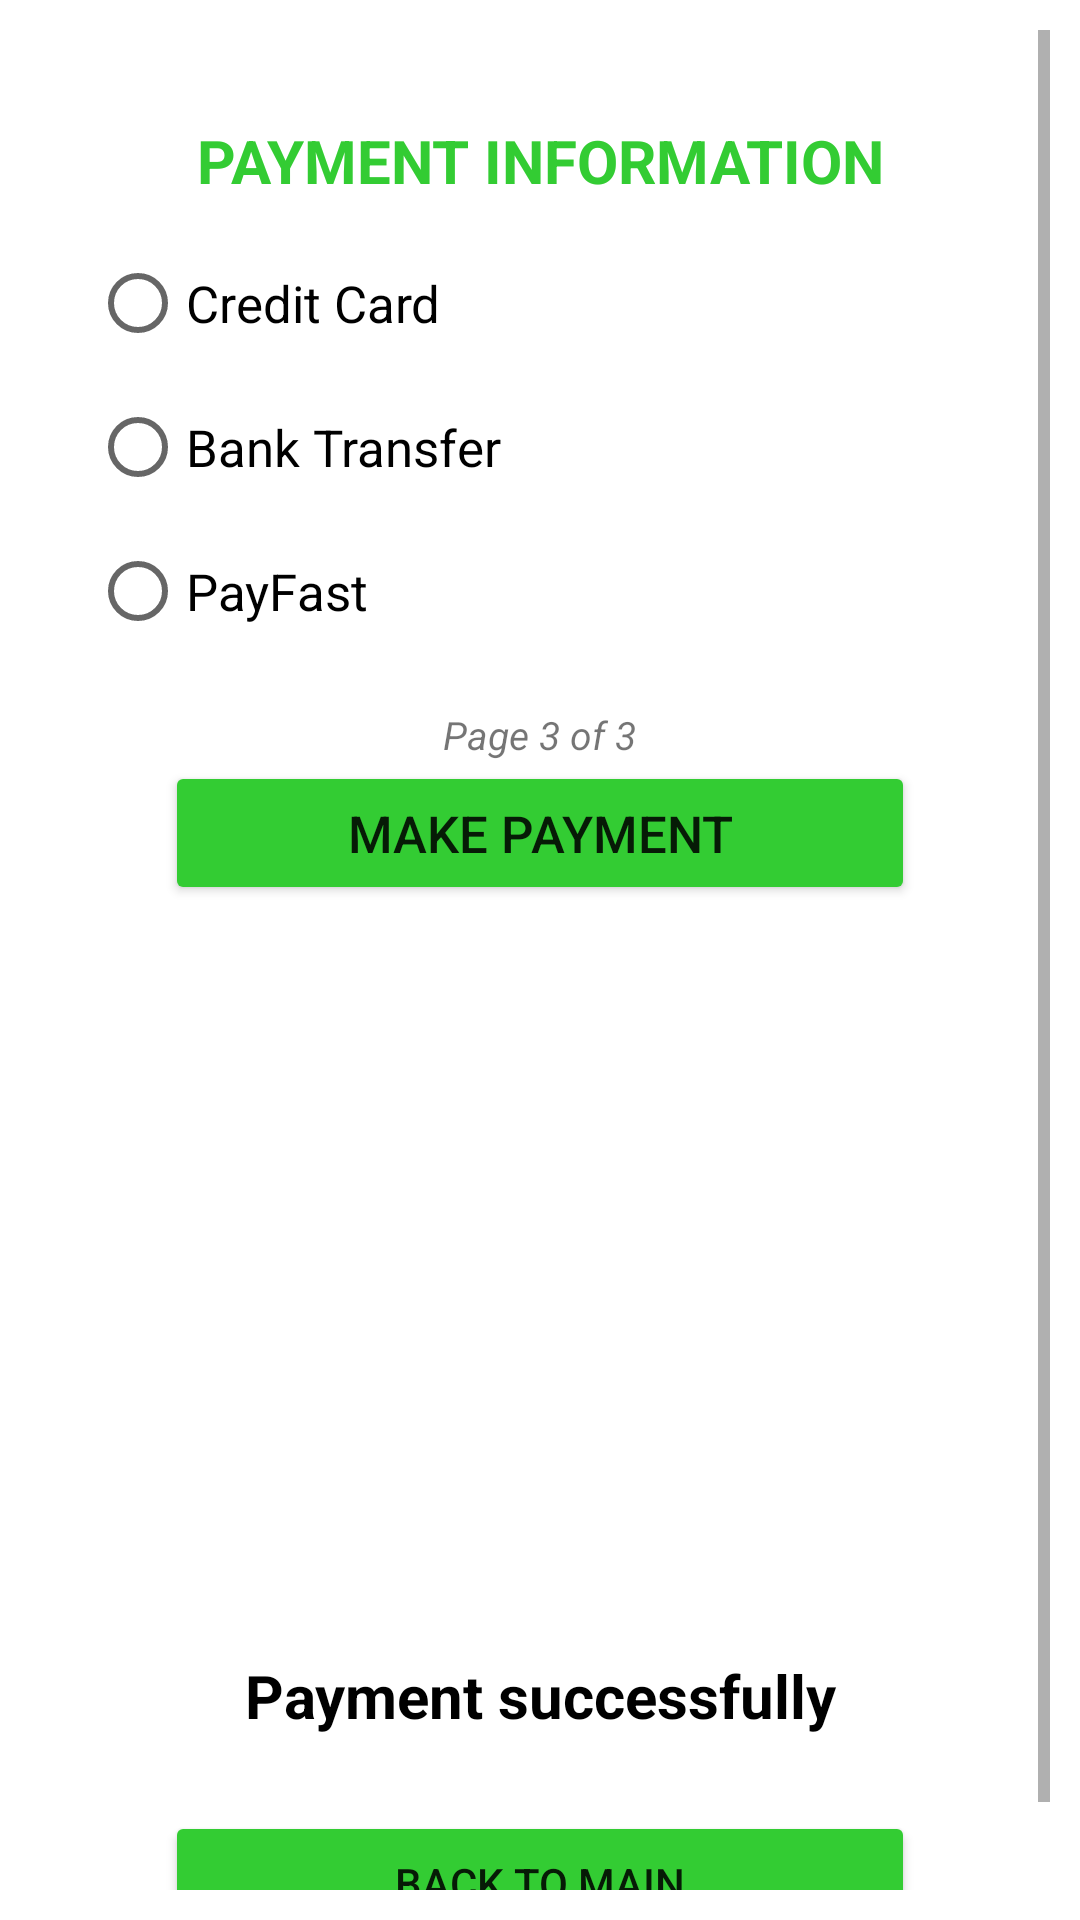

Layout XML and referenced resources for this Android screen:
<!-- AndroidManifest.xml: application theme Theme.PocketFarm -->
<!-- res/layout/checkout_page_three.xml -->
<?xml version="1.0" encoding="utf-8"?>
<ScrollView xmlns:android="http://schemas.android.com/apk/res/android"
    android:layout_width="match_parent"
    android:layout_height="match_parent"
    xmlns:app="http://schemas.android.com/apk/res-auto"
    android:padding="@dimen/padding_normal">

    <LinearLayout
        android:layout_width="match_parent"
        android:layout_height="wrap_content"
        android:orientation="vertical"
        android:padding="@dimen/padding_normal">

        <LinearLayout
            android:id="@+id/paymentHolder"
            android:layout_width="match_parent"
            android:layout_height="wrap_content"
            android:orientation="vertical"
            android:padding="@dimen/padding_normal">

            

            <TextView
                android:layout_width="wrap_content"
                android:layout_height="wrap_content"
                android:textColor="@color/green"
                android:gravity="center"
                android:layout_gravity="center"
                android:layout_marginBottom="@dimen/margin_normal"
                android:textAllCaps="true"
                android:layout_marginTop="@dimen/margin_normal"
                android:text="Payment Information"
                android:textSize="@dimen/text_size_large"
                android:textStyle="bold" />

            <RadioGroup
                android:id="@+id/radioGroupPayment"
                android:layout_width="match_parent"
                android:layout_height="wrap_content"
                android:orientation="vertical">

                
                <RadioButton
                    android:id="@+id/rbCreditCard"
                    android:layout_width="wrap_content"
                    android:layout_height="wrap_content"
                    android:text="Credit Card"
                    android:textSize="@dimen/text_size_normal" />

                
                <LinearLayout
                    android:layout_width="match_parent"
                    android:layout_height="wrap_content"
                    android:orientation="vertical"
                    android:paddingStart="@dimen/padding_large"
                    android:visibility="gone"
                    android:id="@+id/layoutCreditCardDetails">

                    
                    <EditText
                        android:id="@+id/etCardNumber"
                        android:layout_width="match_parent"
                        android:layout_height="wrap_content"
                        android:hint="Card Number"
                        android:inputType="number"/>

                    
                    <EditText
                        android:id="@+id/etExpiryDate"
                        android:layout_width="match_parent"
                        android:layout_height="wrap_content"
                        android:hint="Expiry Date (MM/YY)"
                        android:inputType="number"/>

                    
                    <EditText
                        android:id="@+id/etCVV"
                        android:layout_width="match_parent"
                        android:layout_height="wrap_content"
                        android:hint="CVV"
                        android:inputType="number"/>
                </LinearLayout>

                
                <RadioButton
                    android:id="@+id/rbBankTransfer"
                    android:layout_width="wrap_content"
                    android:layout_height="wrap_content"
                    android:text="Bank Transfer"
                    android:textSize="@dimen/text_size_normal" />

                
                <LinearLayout
                    android:layout_width="match_parent"
                    android:layout_height="wrap_content"
                    android:orientation="vertical"
                    android:paddingStart="@dimen/padding_large"
                    android:visibility="gone"
                    android:id="@+id/layoutBankTransferInstructions">

                    <TextView
                        android:layout_width="wrap_content"
                        android:layout_height="wrap_content"
                        android:text="Bank Name: PocketFarm Bank"
                        android:textSize="@dimen/text_size_normal" />

                    <TextView
                        android:layout_width="wrap_content"
                        android:layout_height="wrap_content"
                        android:text="Account Number: 1234567890"
                        android:textSize="16sp" />

                    <TextView
                        android:layout_width="wrap_content"
                        android:layout_height="wrap_content"
                        android:text="Branch #: 1230 "
                        android:textSize="@dimen/text_size_normal" />

                    
                </LinearLayout>

                
                <RadioButton
                    android:id="@+id/rbPayFast"
                    android:layout_width="wrap_content"
                    android:layout_height="wrap_content"
                    android:text="PayFast"
                    android:textSize="@dimen/text_size_normal" />

            </RadioGroup>
            <TextView
                android:layout_width="wrap_content"
                android:layout_height="wrap_content"
                android:layout_gravity="center"
                android:gravity="center"
                android:text="Page 3 of 3"
                android:textSize="@dimen/text_size_small"
                android:textStyle="italic"
                android:layout_marginTop="@dimen/margin_large"
                app:layout_constraintStart_toStartOf="parent"
                app:layout_constraintEnd_toEndOf="parent"
                app:layout_constraintBottom_toTopOf="@+id/btnCheckout" />

            <Button
                android:id="@+id/btnMakePayment"
                android:layout_width="match_parent"
                android:layout_height="wrap_content"
                android:layout_marginStart="@dimen/margin_xx_large"
                 android:layout_marginEnd="@dimen/margin_xx_large"
                android:backgroundTint="@color/green"
                android:text="make payment"
                android:textSize="@dimen/text_size_normal" />

        </LinearLayout>
        <LinearLayout
            android:id="@+id/paidHolder"
            android:layout_width="match_parent"
            android:layout_height="wrap_content"
            android:orientation="vertical"

            android:padding="@dimen/padding_normal">

            <ImageView
                android:layout_width="match_parent"
                android:layout_height="200dp"
                android:layout_marginTop="@dimen/margin_large"
                android:src="@drawable/okay" />
            <TextView
                android:layout_width="match_parent"
                android:layout_height="wrap_content"
                android:text="Payment successfully"
                android:textColor="@color/black"
                android:gravity="center"
                android:layout_marginTop="@dimen/margin_large"
                android:textStyle="bold"
                android:textSize="@dimen/text_size_large" />

            <Button
                android:id="@+id/backToMain"
                android:layout_width="match_parent"
                android:layout_height="wrap_content"
                android:text="Back to main"
                android:backgroundTint="@color/green"
                android:layout_marginTop="@dimen/margin_xx_large"
                android:layout_marginStart="@dimen/margin_xx_large"
                android:layout_marginEnd="@dimen/margin_xx_large" />



        </LinearLayout>
    </LinearLayout>

</ScrollView>
<!-- resources referenced by this layout -->
<resources>
  <color name="black">#FF000000</color>
  <color name="green">#33cc33</color>
  <dimen name="margin_large">15dp</dimen>
  <dimen name="margin_normal">10dp</dimen>
  <dimen name="margin_xx_large">25dp</dimen>
  <dimen name="padding_large">15dp</dimen>
  <dimen name="padding_normal">10dp</dimen>
  <dimen name="text_size_large">20sp</dimen>
  <dimen name="text_size_normal">17sp</dimen>
  <dimen name="text_size_small">13sp</dimen>
  <style name="Theme.PocketFarm" parent="Theme.MaterialComponents.DayNight.DarkActionBar">
          
          <item name="colorPrimary">@color/light_gray</item>
          <item name="colorPrimaryVariant">@color/gray</item>
          <item name="colorOnPrimary">@color/white</item>
          
          <item name="colorSecondary">@color/green</item>
          <item name="colorSecondaryVariant">@color/dark_green</item>
          <item name="colorOnSecondary">@color/black</item>
          
          <item name="android:statusBarColor">?attr/colorPrimaryVariant</item>
          
      </style>
  <color name="light_gray">#e6e6e6</color>
  <color name="gray">#b3b3b3</color>
  <color name="white">#FFFFFFFF</color>
  <color name="dark_green">#29a329</color>
</resources>
